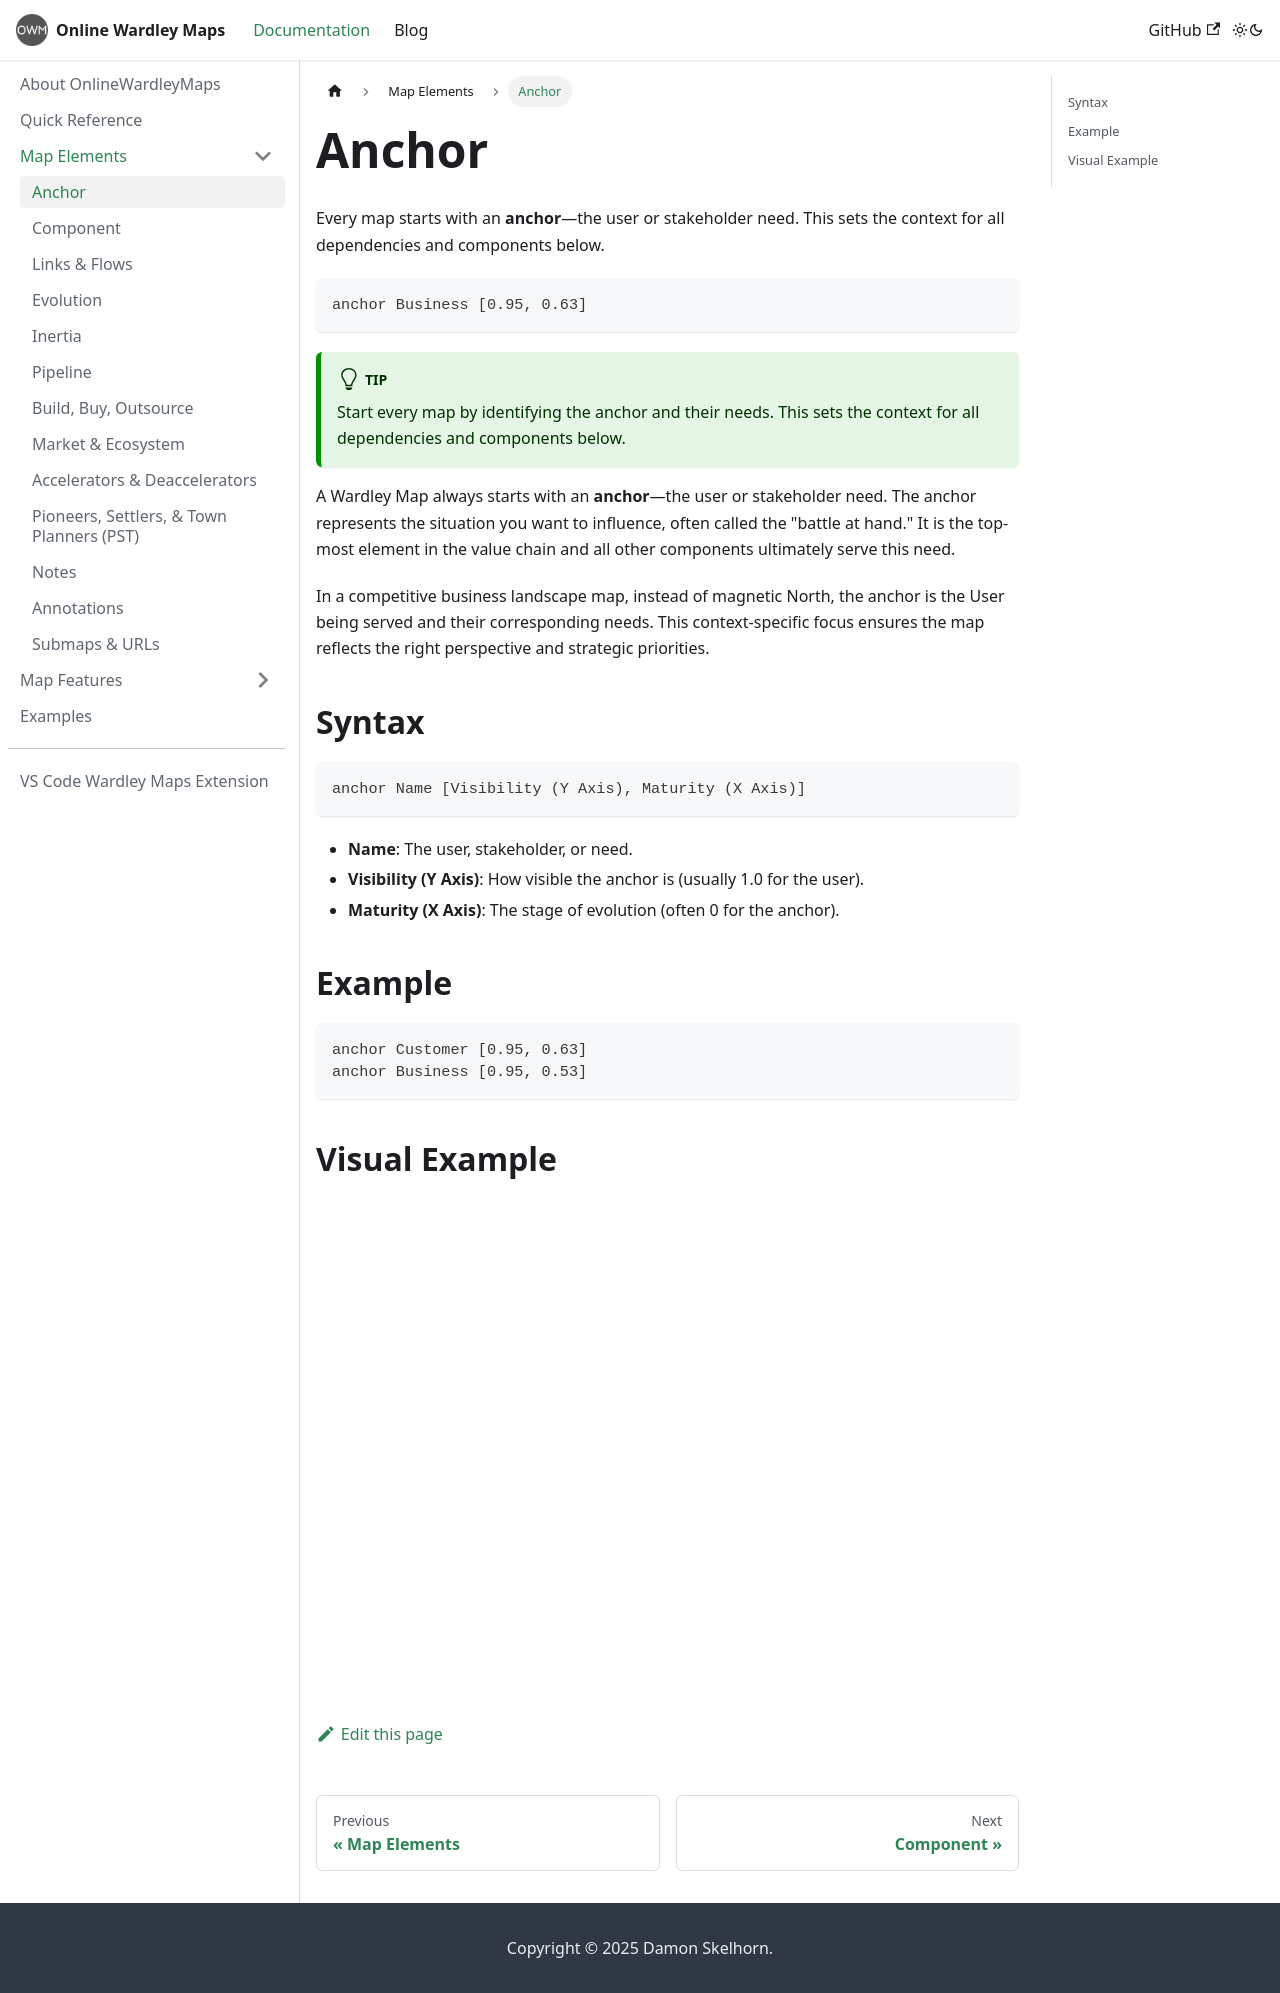

repository: damonsk/docs-onlinewardleymaps · page: docs/map-elements/anchor/index.html · generator: docusaurus

# Anchor

Every map starts with an **anchor**—the user or stakeholder need. This sets the context for all dependencies and components below.

```text
anchor Business [0.95, 0.63]
```

:::tip
Start every map by identifying the anchor and their needs. This sets the context for all dependencies and components below.
:::

A Wardley Map always starts with an **anchor**—the user or stakeholder need. The anchor represents the situation you want to influence, often called the "battle at hand." It is the top-most element in the value chain and all other components ultimately serve this need.

In a competitive business landscape map, instead of magnetic North, the anchor is the User being served and their corresponding needs. This context-specific focus ensures the map reflects the right perspective and strategic priorities.

## Syntax

```text
anchor Name [Visibility (Y Axis), Maturity (X Axis)]
```

- **Name**: The user, stakeholder, or need.
- **Visibility (Y Axis)**: How visible the anchor is (usually 1.0 for the user).
- **Maturity (X Axis)**: The stage of evolution (often 0 for the anchor).

## Example

```text
anchor Customer [0.95, 0.63]
anchor Business [0.95, 0.53]
```

## Visual Example

![Anchor Example](/img/anchor.png)
